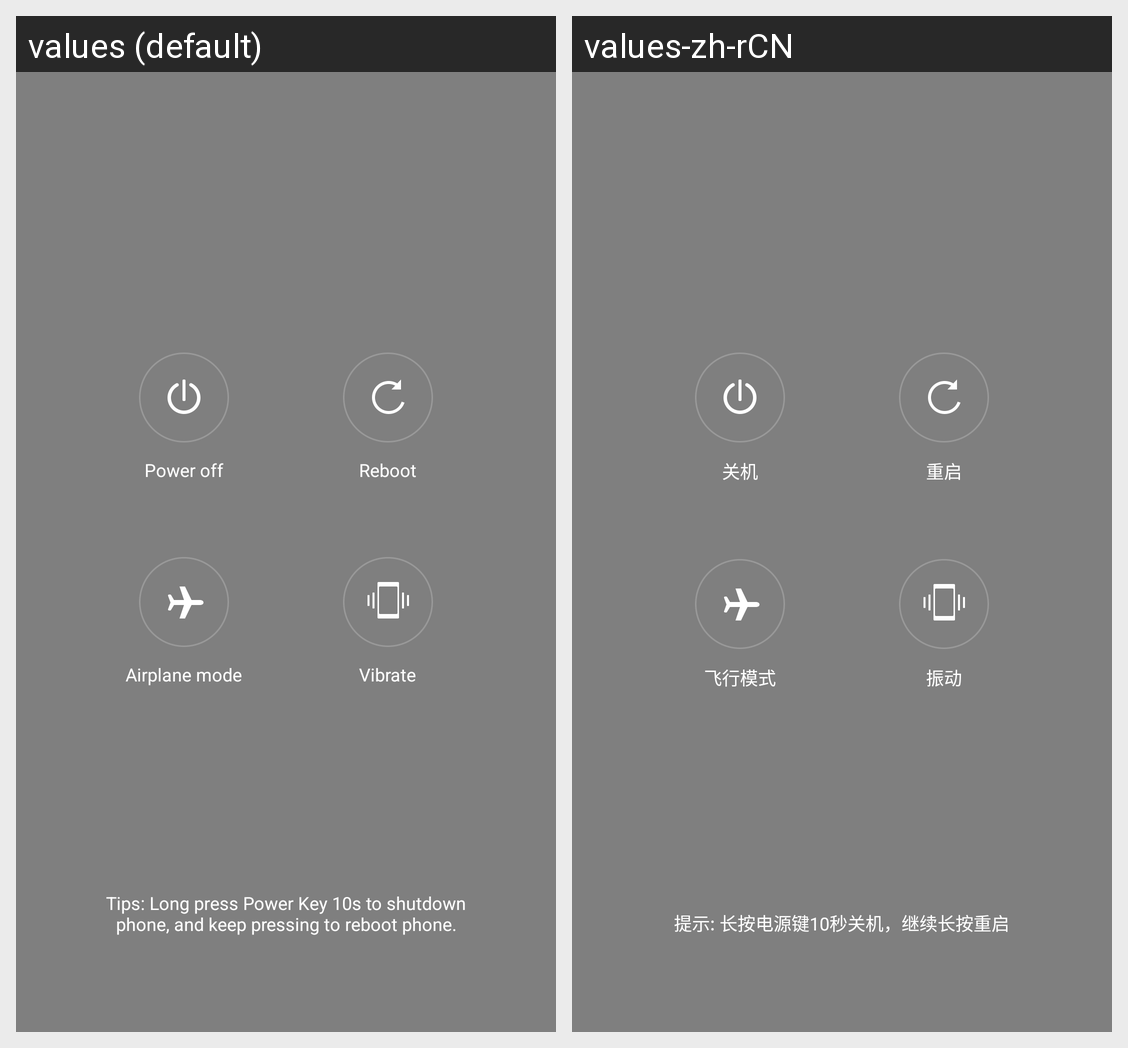

For this localized Android screen grid, give each drawn string resource with its value in every locale shown.
Android screen res/layout/global_action_vision.xml rendered under 2 locales, left to right: values (default), values-zh-rCN. Device: Nexus 5 (rendered at 1080×1920; each locale shown at half size, 540×960, under a caption strip naming it); theme Theme.DeviceDefault.Light.DarkActionBar.
Strings drawn on this screen, with the default value and each locale's value (text and hints the layout hard-codes, and strings that could not be matched under every locale, appear in the picture but are not listed):

global_action_power_off
  values: Power off
  values-zh-rCN: 关机

global_action_reboot
  values: Reboot
  values-zh-rCN: 重启

global_action_airplane_mode
  values: Airplane mode
  values-zh-rCN: 飞行模式

ringmode_vibrate
  values: Vibrate
  values-zh-rCN: 振动

global_action_warning_message
  values: Tips: Long press Power Key 10s to shutdown phone, and keep pressing to reboot phone.
  values-zh-rCN: 提示: 长按电源键10秒关机，继续长按重启
